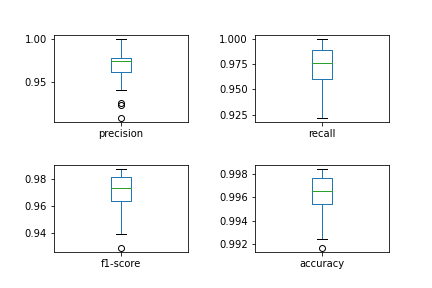

The table this chart was drawn from, first rows:
, precision, p_iqr, recall, r_iqr, f1-score, f_iqr, accuracy, a_iqr
0, 0.9742, 0.017, 0.9756, 0.02889, 0.9736, 0.01886, 0.9966, 0.002288
